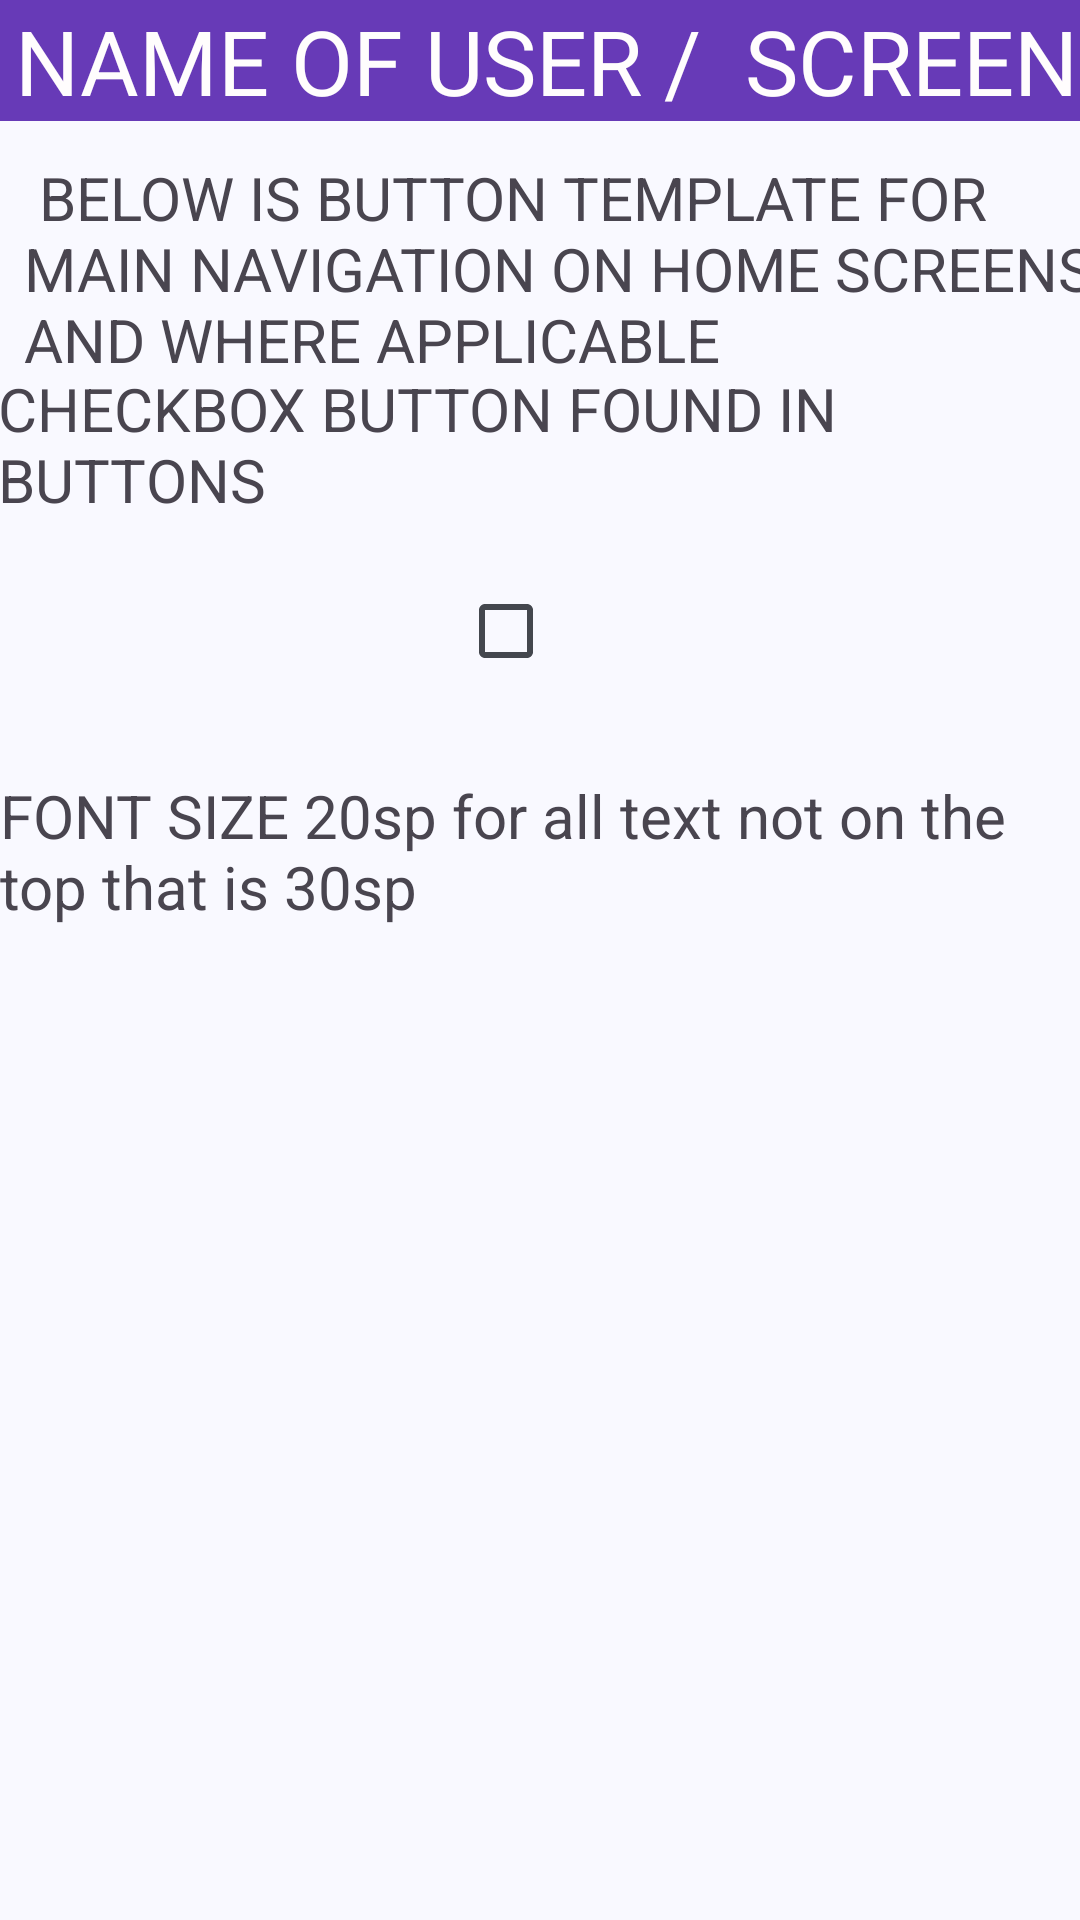

Here is an Android app screen rendered from its layout file. Give the layout XML and the strings, colors and styles it references.
<!-- AndroidManifest.xml: application theme Theme.Smart_Air_App -->
<!-- res/layout/activity_template.xml -->
<?xml version="1.0" encoding="utf-8"?>
<androidx.constraintlayout.widget.ConstraintLayout xmlns:android="http://schemas.android.com/apk/res/android"
    xmlns:app="http://schemas.android.com/apk/res-auto"
    xmlns:tools="http://schemas.android.com/tools"
    android:id="@+id/main"
    android:layout_width="match_parent"
    android:layout_height="match_parent"
    tools:context=".TemplateActivity">

    <TextView
        android:id="@+id/childsName"
        android:layout_width="0dp"
        android:layout_height="wrap_content"
        android:background="#673AB7"
        android:paddingStart="5sp"
        android:text="NAME OF USER /  SCREEN"
        android:textAlignment="viewStart"
        android:textColor="#FFFDFD"
        android:textSize="30sp"
        app:layout_constraintBottom_toBottomOf="parent"
        app:layout_constraintEnd_toEndOf="parent"
        app:layout_constraintHorizontal_bias="0.0"
        app:layout_constraintStart_toStartOf="parent"
        app:layout_constraintTop_toTopOf="parent"
        app:layout_constraintVertical_bias="0.0" />

    <Button
        android:id="@+id/button"
        android:layout_width="300dp"
        android:layout_height="wrap_content"
        android:layout_marginStart="55dp"
        android:layout_marginEnd="56dp"
        android:layout_marginBottom="55dp"
        android:backgroundTint="#673AB7"
        android:text=" PROVIDER REPORT REPORT REPORT"
        android:textColor="#FFFFFF"
        android:textSize="20sp"
        app:layout_constraintBottom_toTopOf="@+id/textView3"
        app:layout_constraintEnd_toEndOf="parent"
        app:layout_constraintHorizontal_bias="0.0"
        app:layout_constraintStart_toStartOf="parent"
        app:layout_constraintTop_toBottomOf="@+id/textView2"
        app:layout_constraintVertical_bias="0.0" />

    <TextView
        android:id="@+id/textView2"
        android:layout_width="wrap_content"
        android:layout_height="wrap_content"
        android:layout_marginStart="16dp"
        android:layout_marginTop="12dp"
        android:text=" BELOW IS BUTTON TEMPLATE FOR MAIN NAVIGATION ON HOME SCREENS AND WHERE APPLICABLE"
        android:textSize="20sp"
        app:layout_constraintEnd_toEndOf="parent"
        app:layout_constraintStart_toStartOf="parent"
        app:layout_constraintTop_toBottomOf="@+id/childsName" />

    <CheckBox
        android:id="@+id/checkBox"
        android:layout_width="54dp"
        android:layout_height="60dp"
        android:layout_marginStart="178dp"
        android:layout_marginEnd="179dp"
        android:layout_marginBottom="18dp"
        app:layout_constraintBottom_toTopOf="@+id/textView4"
        app:layout_constraintEnd_toEndOf="parent"
        app:layout_constraintStart_toStartOf="parent" />

    <TextView
        android:id="@+id/textView3"
        android:layout_width="wrap_content"
        android:layout_height="wrap_content"
        android:layout_marginStart="16dp"
        android:layout_marginEnd="18dp"
        android:layout_marginBottom="7dp"
        android:text="CHECKBOX BUTTON FOUND IN BUTTONS"
        android:textSize="20sp"
        app:layout_constraintBottom_toTopOf="@+id/checkBox"
        app:layout_constraintEnd_toEndOf="parent"
        app:layout_constraintStart_toStartOf="parent" />

    <TextView
        android:id="@+id/textView4"
        android:layout_width="wrap_content"
        android:layout_height="wrap_content"
        android:layout_marginBottom="331dp"
        android:text="FONT SIZE 20sp for all text not on the top that is 30sp"
        android:textSize="20sp"
        app:layout_constraintBottom_toBottomOf="parent"
        app:layout_constraintEnd_toEndOf="parent"
        app:layout_constraintStart_toStartOf="parent" />

</androidx.constraintlayout.widget.ConstraintLayout>
<!-- resources referenced by this layout -->
<resources>
  <style name="Theme.Smart_Air_App" parent="Base.Theme.Smart_Air_App" />
  <color name="md_theme_primary">#415F91</color>
  <color name="md_theme_onPrimary">#FFFFFF</color>
  <color name="md_theme_primaryContainer">#D6E3FF</color>
  <color name="md_theme_onPrimaryContainer">#284777</color>
  <color name="md_theme_secondary">#565F71</color>
  <color name="md_theme_onSecondary">#FFFFFF</color>
  <color name="md_theme_secondaryContainer">#DAE2F9</color>
  <color name="md_theme_onSecondaryContainer">#3E4759</color>
  <color name="md_theme_tertiary">#705575</color>
  <color name="md_theme_onTertiary">#FFFFFF</color>
  <color name="md_theme_tertiaryContainer">#FAD8FD</color>
  <color name="md_theme_onTertiaryContainer">#573E5C</color>
  <color name="md_theme_error">#BA1A1A</color>
  <color name="md_theme_onError">#FFFFFF</color>
  <color name="md_theme_errorContainer">#FFDAD6</color>
  <color name="md_theme_onErrorContainer">#93000A</color>
  <color name="md_theme_background">#F9F9FF</color>
  <color name="md_theme_onBackground">#191C20</color>
  <color name="md_theme_surface">#F9F9FF</color>
  <color name="md_theme_onSurface">#191C20</color>
  <color name="md_theme_surfaceVariant">#E0E2EC</color>
  <color name="md_theme_onSurfaceVariant">#44474E</color>
  <color name="md_theme_outline">#74777F</color>
  <color name="md_theme_outlineVariant">#C4C6D0</color>
  <color name="md_theme_inverseSurface">#2E3036</color>
  <color name="md_theme_inverseOnSurface">#F0F0F7</color>
  <color name="md_theme_inversePrimary">#AAC7FF</color>
  <color name="md_theme_primaryFixed">#D6E3FF</color>
  <color name="md_theme_onPrimaryFixed">#001B3E</color>
  <color name="md_theme_primaryFixedDim">#AAC7FF</color>
  <color name="md_theme_onPrimaryFixedVariant">#284777</color>
  <color name="md_theme_secondaryFixed">#DAE2F9</color>
  <color name="md_theme_onSecondaryFixed">#131C2B</color>
  <color name="md_theme_secondaryFixedDim">#BEC6DC</color>
  <color name="md_theme_onSecondaryFixedVariant">#3E4759</color>
  <color name="md_theme_tertiaryFixed">#FAD8FD</color>
  <color name="md_theme_onTertiaryFixed">#28132E</color>
  <color name="md_theme_tertiaryFixedDim">#DDBCE0</color>
  <color name="md_theme_onTertiaryFixedVariant">#573E5C</color>
  <color name="md_theme_surfaceDim">#D9D9E0</color>
  <color name="md_theme_surfaceBright">#F9F9FF</color>
  <color name="md_theme_surfaceContainerLowest">#FFFFFF</color>
  <color name="md_theme_surfaceContainerLow">#F3F3FA</color>
  <color name="md_theme_surfaceContainer">#EDEDF4</color>
  <color name="md_theme_surfaceContainerHigh">#E7E8EE</color>
  <color name="md_theme_surfaceContainerHighest">#E2E2E9</color>
</resources>
